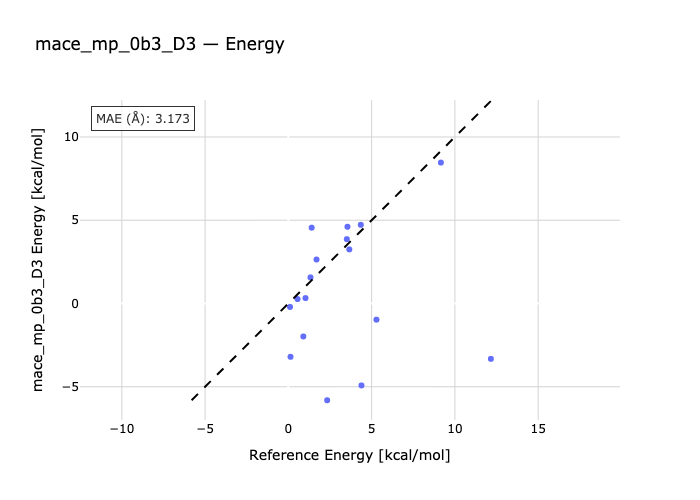

The table this chart was drawn from, first rows:
species, reference, predicted
N3H5_2-N3H5_1, 0.9, -1.98
N3H5_3-N3H5_1, 5.29, -0.9698
N4H6_2-N4H6_1, 0.13, -3.2
N4H6_3-N4H6_1, 2.33, -5.809
N3P3H12_2-N3P3H12_1, 12.16, -3.324
SI5H12_2-SI5H12_1, 0.1, -0.2069
SI5H12_3-SI5H12_1, 1.03, 0.3259
SI5H12_4-SI5H12_1, 3.51, 3.864
SI6H12_2-SI6H12_1, 1.69, 2.641
P7H7_2-P7H7_1, 1.4, 4.552
S4O4_2-S4O4_1, 4.39, -4.92
S8_1-S8_2, 9.16, 8.462
H2S2O7_2-H2S2O7_1, 0.55, 0.2676
H2S2O7_3-H2S2O7_1, 3.55, 4.608
H4P2O7_1-H4P2O7_2, 1.33, 1.568
H4P2O7_1-H4P2O7_3, 3.66, 3.248
H4P2O7_4-H4P2O7_1, 4.35, 4.726
